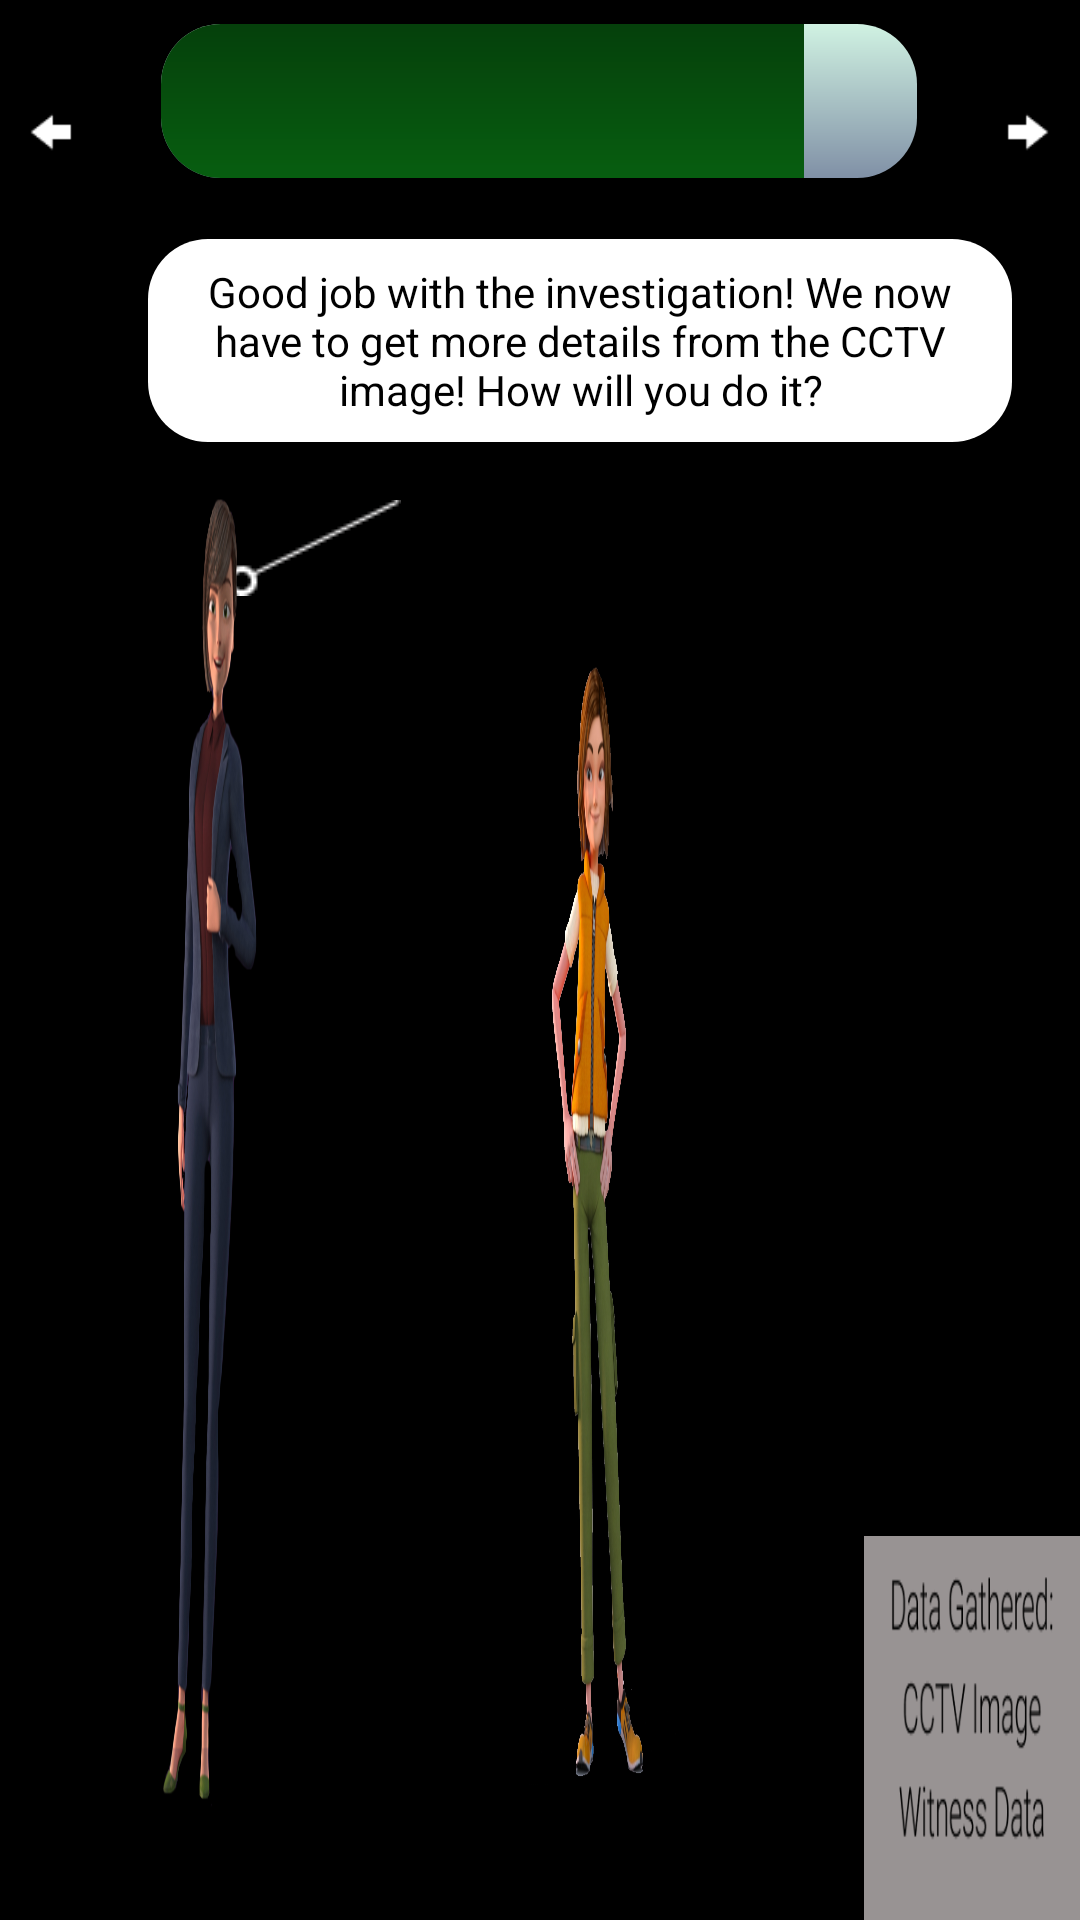

This screen was rendered from an Android layout file. Write that file and the resources it references.
<!-- AndroidManifest.xml: application theme android:Theme.NoTitleBar.Fullscreen -->
<!-- res/layout/activity_page14.xml -->
<?xml version="1.0" encoding="utf-8"?>
<androidx.constraintlayout.widget.ConstraintLayout xmlns:android="http://schemas.android.com/apk/res/android"
    xmlns:app="http://schemas.android.com/apk/res-auto"
    xmlns:tools="http://schemas.android.com/tools"
    android:layout_width="match_parent"
    android:layout_height="match_parent"
    tools:context=".Page14Activity">

    <ImageView
        android:id="@+id/bgImg5"
        android:layout_width="fill_parent"
        android:layout_height="fill_parent"
        android:scaleType="fitXY"
        android:src="@drawable/back7"
        app:layout_constraintStart_toStartOf="parent"
        app:layout_constraintTop_toTopOf="parent" />

    <ImageView
        android:id="@+id/imageView34"
        android:layout_width="wrap_content"
        android:layout_height="wrap_content"
        android:src="@drawable/pointer"
        app:layout_constraintBottom_toBottomOf="parent"
        app:layout_constraintEnd_toEndOf="parent"
        app:layout_constraintHorizontal_bias="0.251"
        app:layout_constraintStart_toStartOf="parent"
        app:layout_constraintTop_toTopOf="parent"
        app:layout_constraintVertical_bias="0.274" />

    <TextView
        android:id="@+id/textView8"
        android:layout_width="0dp"
        android:layout_height="wrap_content"
        android:background="@drawable/text"
        android:padding="8dp"
        android:text="@string/talk"
        android:textAlignment="center"
        android:textColor="@color/black"
        app:layout_constraintBottom_toBottomOf="parent"
        app:layout_constraintEnd_toEndOf="parent"
        app:layout_constraintHeight_percent="0.12"
        app:layout_constraintHorizontal_bias="0.684"
        app:layout_constraintStart_toStartOf="parent"
        app:layout_constraintTop_toTopOf="parent"
        app:layout_constraintVertical_bias="0.139"
        app:layout_constraintWidth_percent="0.8" />

    <ImageView
        android:id="@+id/next4"
        android:layout_width="0dp"
        android:layout_height="0dp"
        android:rotationY="180"
        android:src="@drawable/barrow"
        app:layout_constraintBottom_toBottomOf="parent"
        app:layout_constraintEnd_toEndOf="parent"
        app:layout_constraintHeight_percent="0.1"
        app:layout_constraintHorizontal_bias="0.976"
        app:layout_constraintStart_toStartOf="parent"
        app:layout_constraintTop_toTopOf="parent"
        app:layout_constraintVertical_bias="0.021"
        app:layout_constraintWidth_percent="0.05" />

    <ImageView
        android:id="@+id/prev5"
        android:layout_width="0dp"
        android:layout_height="0dp"
        android:layout_marginStart="8dp"
        android:src="@drawable/barrow"
        app:layout_constraintBottom_toBottomOf="parent"


        app:layout_constraintEnd_toEndOf="parent"
        app:layout_constraintHeight_percent="0.1"
        app:layout_constraintHorizontal_bias="0.0"
        app:layout_constraintStart_toStartOf="parent"
        app:layout_constraintTop_toTopOf="parent"
        app:layout_constraintVertical_bias="0.021"
        app:layout_constraintWidth_percent="0.05" />

    <ProgressBar
        android:id="@+id/progressBar5"
        style="?android:attr/progressBarStyleHorizontal"
        android:layout_width="0dp"
        android:layout_height="0dp"
        android:layout_marginTop="8dp"
        android:progress="85"
        android:progressDrawable="@drawable/progress"
        app:layout_constraintBottom_toTopOf="@+id/bgImg"
        app:layout_constraintEnd_toEndOf="parent"
        app:layout_constraintHeight_percent="0.08"
        app:layout_constraintHorizontal_bias="0.497"
        app:layout_constraintStart_toStartOf="parent"
        app:layout_constraintTop_toTopOf="parent"
        app:layout_constraintVertical_bias="0.0"
        app:layout_constraintWidth_percent="0.7" />

    <ImageView
        android:id="@+id/imageView33"
        android:layout_width="0dp"
        android:layout_height="0dp"
        android:scaleType="fitXY"
        android:src="@drawable/data2"
        app:layout_constraintBottom_toBottomOf="parent"
        app:layout_constraintEnd_toEndOf="parent"
        app:layout_constraintHeight_percent="0.2"
        app:layout_constraintHorizontal_bias="1.0"
        app:layout_constraintStart_toEndOf="@+id/bgImg"
        app:layout_constraintTop_toBottomOf="@+id/bgImg"
        app:layout_constraintVertical_bias="1.0"
        app:layout_constraintWidth_percent="0.2" />

    <ImageView
        android:id="@+id/imageView32"
        android:layout_width="0dp"
        android:layout_height="0dp"
        android:scaleType="fitXY"
        android:src="@drawable/talking"
        app:layout_constraintBottom_toBottomOf="parent"
        app:layout_constraintEnd_toEndOf="parent"
        app:layout_constraintHeight_percent="0.6"
        app:layout_constraintHorizontal_bias="0.585"
        app:layout_constraintStart_toStartOf="parent"
        app:layout_constraintTop_toTopOf="parent"
        app:layout_constraintVertical_bias="0.829"
        app:layout_constraintWidth_percent="0.3" />

    <ImageView
        android:id="@+id/imageView31"
        android:layout_width="0dp"
        android:layout_height="0dp"
        android:scaleType="fitXY"
        android:src="@drawable/captain"
        app:layout_constraintBottom_toBottomOf="parent"
        app:layout_constraintEnd_toEndOf="parent"
        app:layout_constraintHeight_percent="0.7"
        app:layout_constraintHorizontal_bias="0.0"
        app:layout_constraintStart_toStartOf="parent"
        app:layout_constraintTop_toTopOf="parent"
        app:layout_constraintVertical_bias="0.829"
        app:layout_constraintWidth_percent="0.4" />
</androidx.constraintlayout.widget.ConstraintLayout>
<!-- resources referenced by this layout -->
<resources>
  <color name="black">#FF000000</color>
  <!-- drawable barrow: png bitmap (drawable, 504 bytes) -->
  <!-- drawable captain: png bitmap (drawable, 525218 bytes) -->
  <!-- drawable data2: png bitmap (drawable, 8667 bytes) -->
  <!-- drawable pointer: png bitmap (drawable, 303 bytes) -->
  <!-- drawable progress (drawable) -->
  <layer-list xmlns:android="http://schemas.android.com/apk/res/android">
  
      
      <item android:id="@android:id/background">
          <shape>
          <corners android:radius="20dp"/>
              <gradient
                  android:angle="270"
                  android:centerColor="#8090A6"
                  android:centerY="1.0"
                  android:endColor="#9FA8B6"
                  android:startColor="#D0F2E2" />
          </shape>
      </item>
  
      
      <item android:id="@android:id/progress">
          <clip>
              <shape>
                  <corners android:radius="20dp"/>
                  <gradient
                      android:angle="270"
                      android:centerColor="#075E10"
                      android:centerY="1.0"
                      android:endColor="#125719"
                      android:startColor="#05400B" />
              </shape>
          </clip>
      </item>
  </layer-list>
  <!-- drawable talking: png bitmap (drawable, 447425 bytes) -->
  <!-- drawable text (drawable) -->
  <?xml version="1.0" encoding="utf-8"?>
  <shape xmlns:android="http://schemas.android.com/apk/res/android"
      android:layout_width="match_parent"
      android:layout_height="match_parent"
      android:shape="rectangle">
      <corners android:radius="20dp"/>
      <solid android:color="#FFFFFF" />
  </shape>
  <string name="talk">Good job with the investigation! We now have to get more details from the CCTV image! How will you do it?</string>
</resources>
